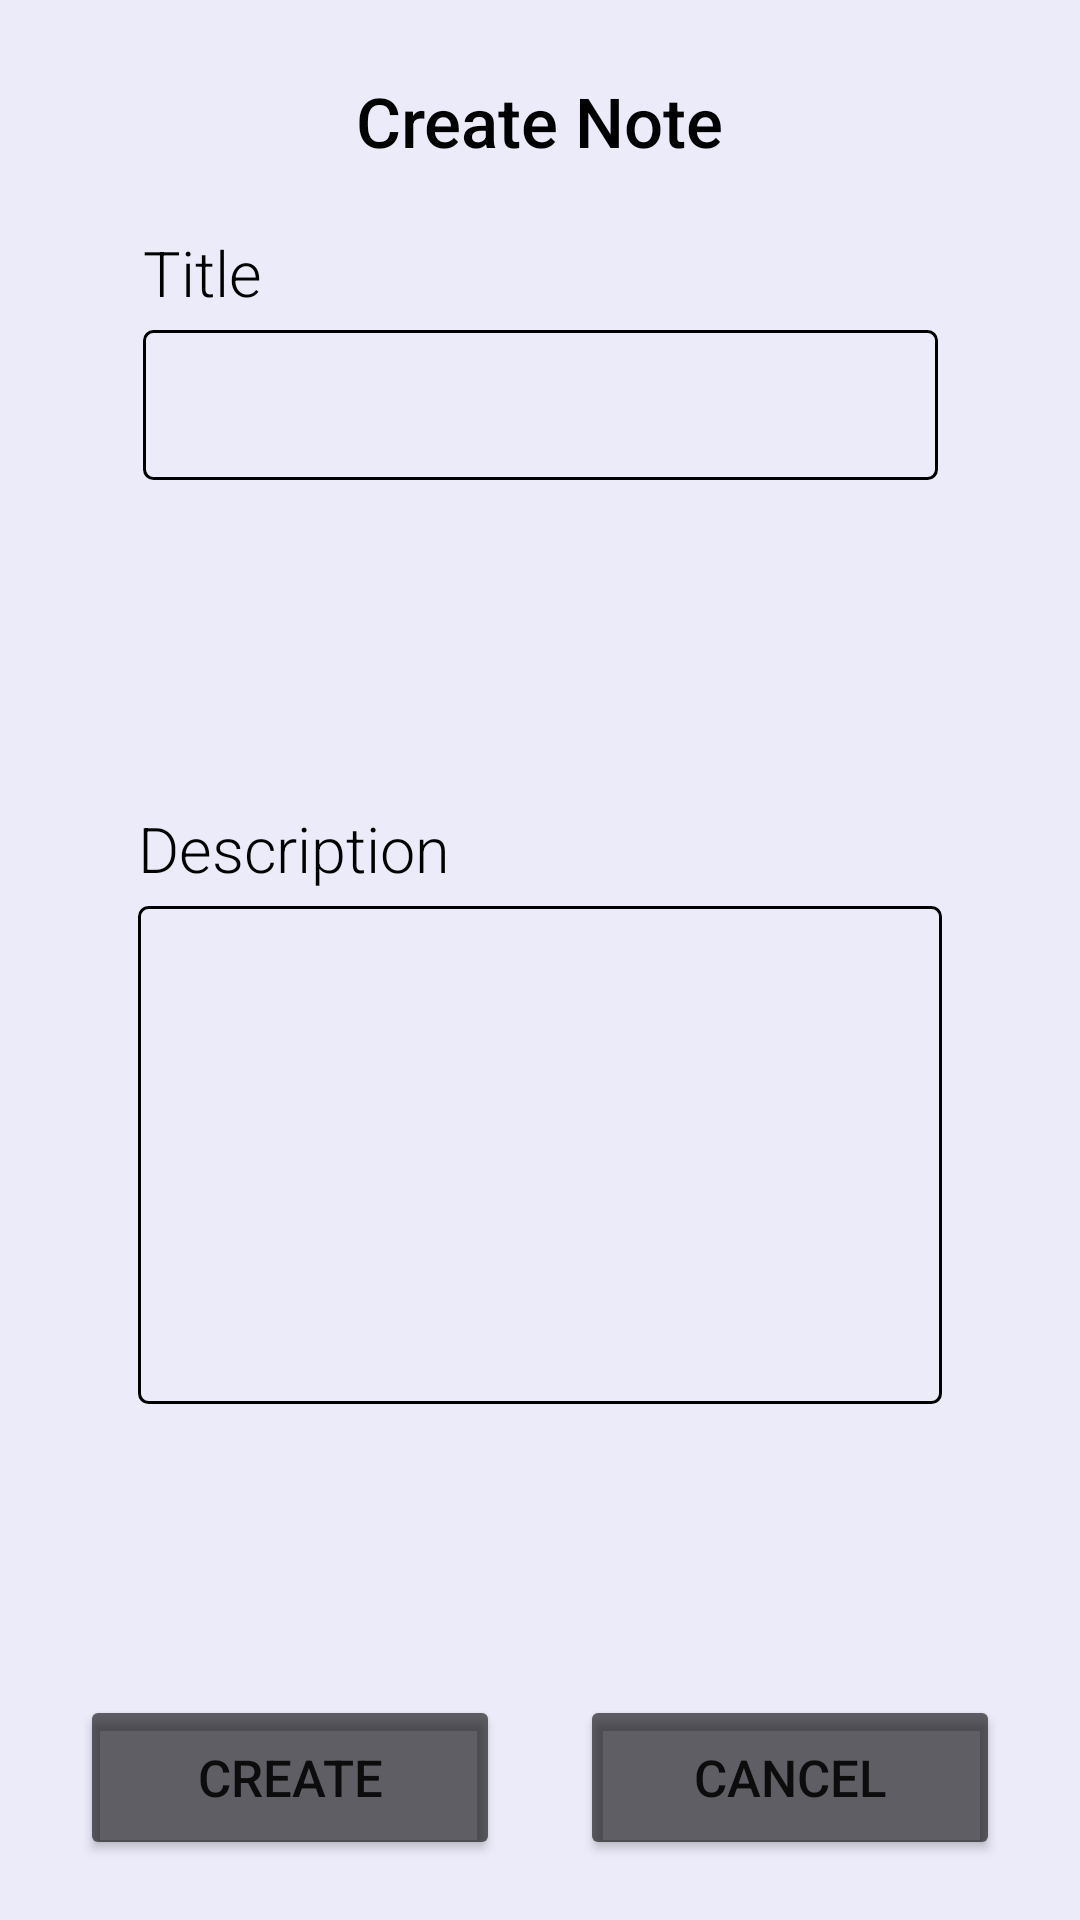

The Android layout XML behind this screen, and the referenced resources:
<!-- AndroidManifest.xml: application theme Theme.TP1CM2021 -->
<!-- res/layout/create_note_dialog.xml -->
<?xml version="1.0" encoding="utf-8"?>
<androidx.constraintlayout.widget.ConstraintLayout xmlns:android="http://schemas.android.com/apk/res/android"
    xmlns:app="http://schemas.android.com/apk/res-auto"
    xmlns:tools="http://schemas.android.com/tools"
    android:layout_width="match_parent"
    android:layout_height="match_parent"
    android:background="#EBEBFA">

    <Button
        android:id="@+id/createBtn"
        android:layout_width="@dimen/smallBtnWidth"
        android:layout_height="@dimen/btnHeight"
        android:layout_marginBottom="20dp"
        android:text="@string/create"
        android:textSize="@dimen/loginBtnTextSize"
        app:backgroundTint="@color/material_on_background_emphasis_medium"
        app:layout_constraintBottom_toBottomOf="parent"
        app:layout_constraintEnd_toStartOf="@+id/cancelBtn"
        app:layout_constraintHorizontal_bias="0.5"
        app:layout_constraintStart_toStartOf="parent" />

    <Button
        android:id="@+id/cancelBtn"
        android:layout_width="@dimen/smallBtnWidth"
        android:layout_height="@dimen/btnHeight"
        android:layout_marginBottom="20dp"
        android:text="@string/cancel"
        android:textSize="@dimen/loginBtnTextSize"
        app:backgroundTint="@color/material_on_background_emphasis_medium"
        app:layout_constraintBottom_toBottomOf="parent"
        app:layout_constraintEnd_toEndOf="parent"
        app:layout_constraintHorizontal_bias="0.5"
        app:layout_constraintStart_toEndOf="@+id/createBtn" />

    <TextView
        android:id="@+id/bigText"
        android:layout_width="wrap_content"
        android:layout_height="wrap_content"
        android:layout_marginTop="25dp"
        android:fontFamily="sans-serif-medium"
        android:text="@string/createNote"
        android:textColor="@color/black"
        android:textSize="@dimen/dialogTitle"
        app:layout_constraintEnd_toEndOf="parent"
        app:layout_constraintHorizontal_bias="0.5"
        app:layout_constraintStart_toStartOf="parent"
        app:layout_constraintTop_toTopOf="parent" />

    <TextView
        android:id="@+id/titleText"
        android:layout_width="wrap_content"
        android:layout_height="wrap_content"
        android:layout_marginBottom="5dp"
        android:fontFamily="sans-serif-light"
        android:text="@string/title"
        android:textColor="@color/black"
        android:textSize="@dimen/dialogSubtitle"
        app:layout_constraintBottom_toTopOf="@+id/editTitle"
        app:layout_constraintStart_toStartOf="@+id/editTitle" />

    <TextView
        android:id="@+id/descriptionText"
        android:layout_width="wrap_content"
        android:layout_height="wrap_content"
        android:layout_marginBottom="5dp"
        android:fontFamily="sans-serif-light"
        android:text="@string/description"
        android:textColor="@color/black"
        android:textSize="@dimen/dialogSubtitle"
        app:layout_constraintBottom_toTopOf="@+id/editDescription"
        app:layout_constraintStart_toStartOf="@+id/editDescription" />

    <EditText
        android:id="@+id/editTitle"
        android:layout_width="265dp"
        android:layout_height="50dp"
        android:layout_marginTop="110dp"
        android:background="@drawable/border"
        android:ems="10"
        android:fontFamily="sans-serif-light"
        android:inputType="textPersonName"
        android:textColor="@color/black"
        android:textSize="@dimen/loginBtnTextSize"
        app:layout_constraintEnd_toEndOf="parent"
        app:layout_constraintHorizontal_bias="0.5"
        app:layout_constraintStart_toStartOf="parent"
        app:layout_constraintTop_toTopOf="parent" />

    <EditText
        android:id="@+id/editDescription"
        android:layout_width="268dp"
        android:layout_height="166dp"
        android:layout_marginTop="50dp"
        android:layout_marginBottom="80dp"
        android:background="@drawable/border"
        android:ems="10"
        android:fontFamily="sans-serif-light"
        android:gravity="start|top"
        android:inputType="textMultiLine"
        android:textColor="@color/black"
        android:textSize="@dimen/loginBtnTextSize"
        app:layout_constraintBottom_toBottomOf="parent"
        app:layout_constraintEnd_toEndOf="parent"
        app:layout_constraintHorizontal_bias="0.5"
        app:layout_constraintStart_toStartOf="parent"
        app:layout_constraintTop_toBottomOf="@+id/editTitle" />

</androidx.constraintlayout.widget.ConstraintLayout>
<!-- resources referenced by this layout -->
<resources>
  <color name="black">#FF000000</color>
  <dimen name="btnHeight">55dp</dimen>
  <dimen name="dialogSubtitle">21dp</dimen>
  <dimen name="dialogTitle">23dp</dimen>
  <dimen name="loginBtnTextSize">17dp</dimen>
  <dimen name="smallBtnWidth">140dp</dimen>
  <!-- drawable border (drawable) -->
  <?xml version="1.0" encoding="utf-8"?>
  <shape xmlns:android="http://schemas.android.com/apk/res/android"
      android:shape="rectangle" >
  
      <stroke
          android:width="1dp"
          android:color="@color/black" >
      </stroke>
  
      <corners
          android:radius="3dp">
      </corners>
  
      <padding
          android:bottom="6dp"
          android:top="6dp"
          android:left="6dp"
          android:right="6dp">
      </padding>
  </shape>
  <string name="cancel">Cancel</string>
  <string name="create">Create</string>
  <string name="createNote">Create Note</string>
  <string name="description">Description</string>
  <string name="title">Title</string>
  <style name="Theme.TP1CM2021" parent="Theme.MaterialComponents.DayNight.DarkActionBar">
          
          <item name="colorPrimary">#FF333333</item>
          <item name="colorPrimaryVariant">#FF222222</item>
          <item name="colorOnPrimary">@color/white</item>
          
          <item name="colorSecondary">#FF111111</item>
          <item name="colorSecondaryVariant">@color/teal_700</item>
          <item name="colorOnSecondary">@color/black</item>
          
          <item name="android:statusBarColor" tools:targetApi="l">?attr/colorPrimaryVariant</item>
          
      </style>
  <color name="white">#FFFFFFFF</color>
  <color name="teal_700">#FF018786</color>
</resources>
